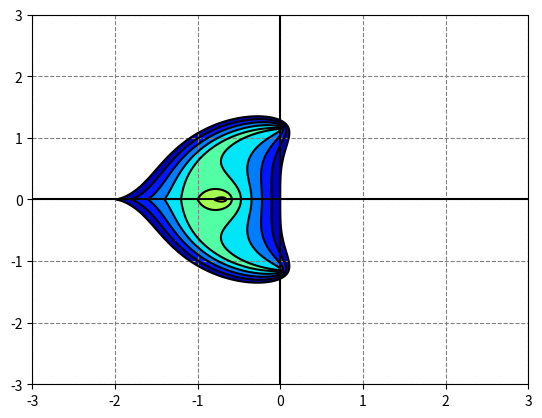

The script that saved this image:
from matplotlib import pyplot as plt
import numpy as np


x, y = np.meshgrid(np.linspace(-3, 3, 1000), np.linspace(-3, 3, 1000))
z = x + 1j*y
b = 0.5 + z/2 + 3*z*z/8
c = z*z/4.0
f1 = abs(b - np.sqrt(b*b - c))
f2 = abs(b + np.sqrt(b*b - c))
gain = np.maximum(f1, f2)
plt.contourf(x, y, gain, np.arange(0, 1.1, 0.1), cmap=plt.cm.jet_r)
plt.contour(x, y, gain, np.arange(0, 1.1, 0.1), colors='black')
ax = plt.gca()
ax.axhline(y=0, color='k')
ax.axvline(x=0, color='k')
ax.yaxis.grid(color='gray', linestyle='dashed')
ax.xaxis.grid(color='gray', linestyle='dashed')
plt.xticks(np.arange(-3, 4, 1))
plt.yticks(np.arange(-3, 4, 1))
plt.show()
